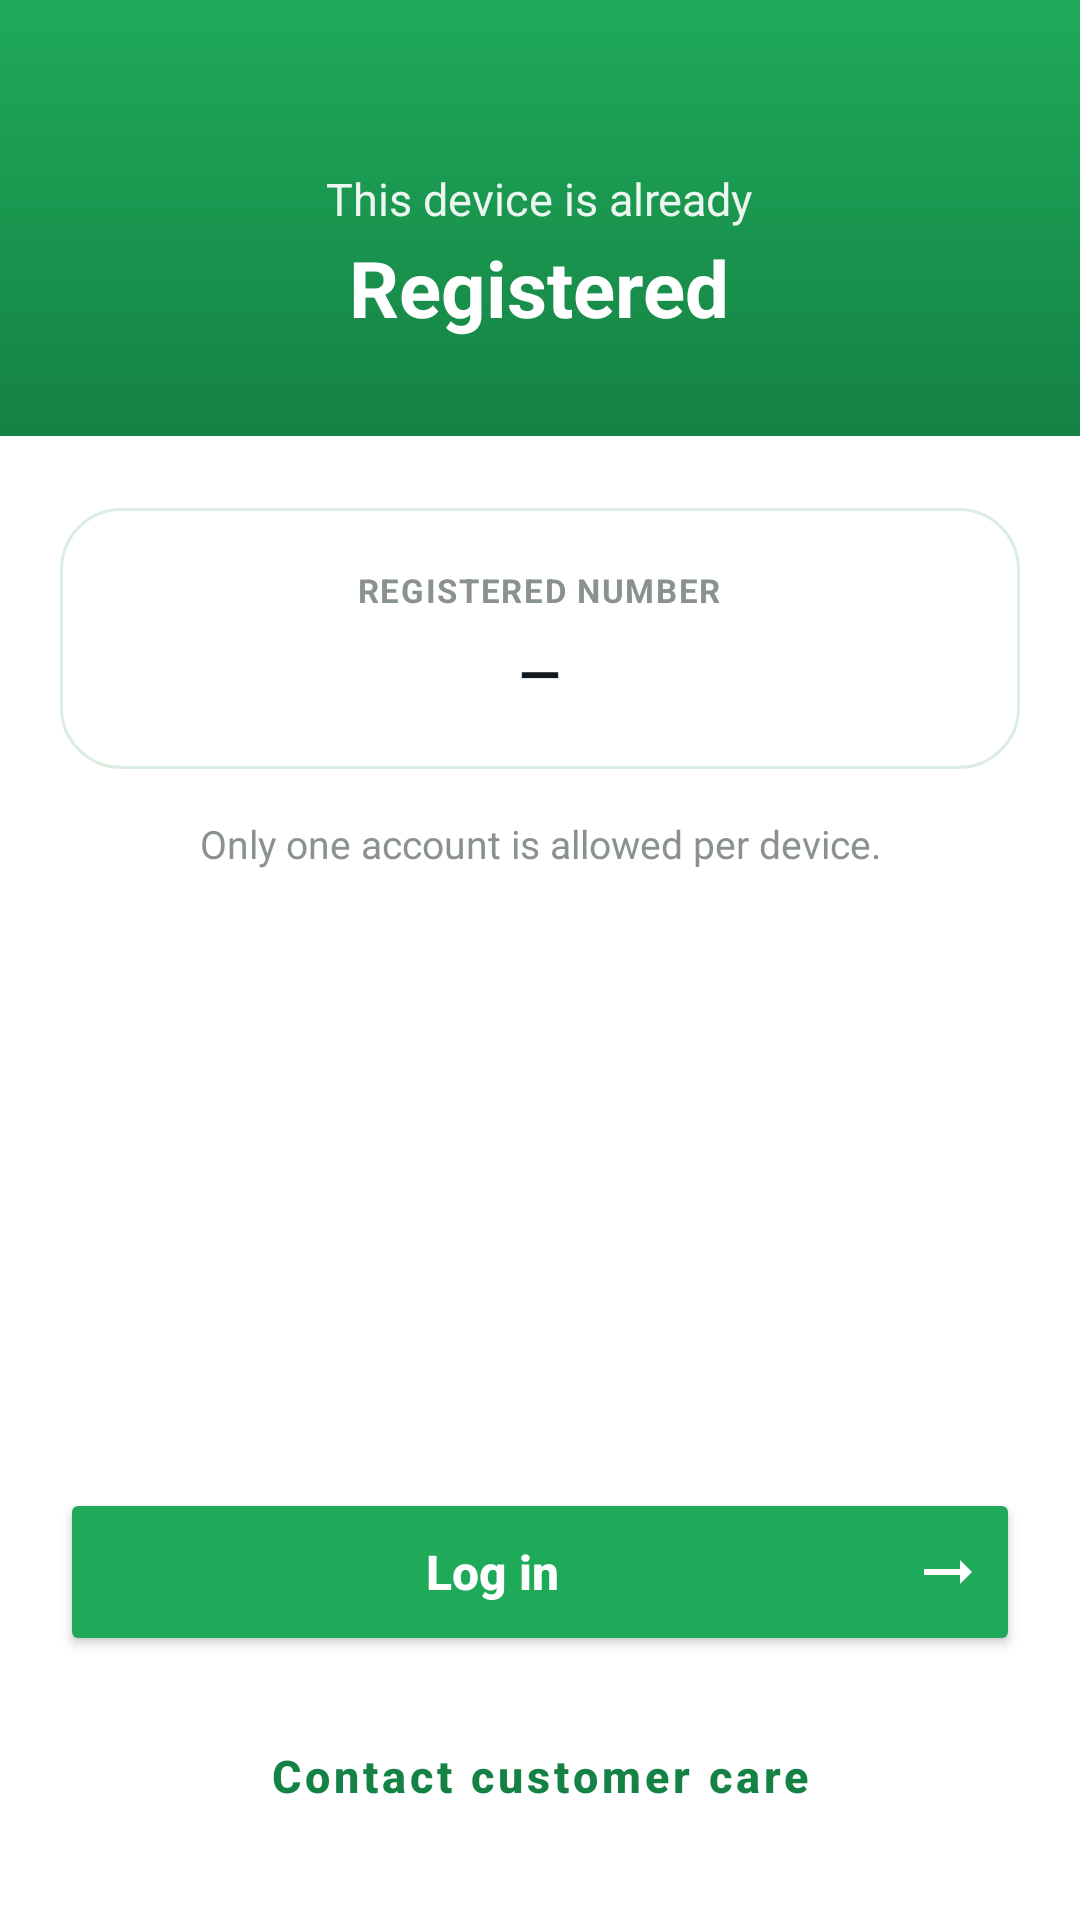

Produce the Android XML layout that renders to this screen, including the resource entries it uses.
<!-- AndroidManifest.xml: application theme Theme.VGKontact -->
<!-- res/layout/activity_device_blocked.xml -->
<?xml version="1.0" encoding="utf-8"?>
<FrameLayout xmlns:android="http://schemas.android.com/apk/res/android"
    xmlns:app="http://schemas.android.com/apk/res-auto"
    android:layout_width="match_parent"
    android:layout_height="match_parent"
    android:background="@color/white">

    <LinearLayout
        android:layout_width="match_parent"
        android:layout_height="match_parent"
        android:orientation="vertical">

        
        <LinearLayout
            android:layout_width="match_parent"
            android:layout_height="wrap_content"
            android:orientation="vertical"
            android:gravity="center_horizontal"
            android:background="@drawable/header_gradient"
            android:paddingTop="56dp"
            android:paddingStart="28dp"
            android:paddingEnd="28dp"
            android:paddingBottom="32dp">

            <TextView
                android:id="@+id/headerLineOne"
                android:layout_width="wrap_content"
                android:layout_height="wrap_content"
                android:text="This device is already"
                android:textSize="15sp"
                android:alpha="0.92"
                android:gravity="center"
                android:textColor="@color/white" />

            <TextView
                android:id="@+id/headerLineTwo"
                android:layout_width="wrap_content"
                android:layout_height="wrap_content"
                android:text="Registered"
                android:textSize="26sp"
                android:textStyle="bold"
                android:layout_marginTop="2dp"
                android:gravity="center"
                android:textColor="@color/white" />

        </LinearLayout>

        
        <LinearLayout
            android:layout_width="match_parent"
            android:layout_height="0dp"
            android:layout_weight="1"
            android:orientation="vertical"
            android:paddingStart="20dp"
            android:paddingEnd="20dp"
            android:paddingTop="24dp">

            <LinearLayout
                android:layout_width="match_parent"
                android:layout_height="wrap_content"
                android:orientation="vertical"
                android:gravity="center_horizontal"
                android:background="@drawable/card_background"
                android:padding="20dp">

                <TextView
                    android:id="@+id/registeredNumberLabel"
                    android:layout_width="wrap_content"
                    android:layout_height="wrap_content"
                    android:text="REGISTERED NUMBER"
                    android:textSize="11sp"
                    android:textStyle="bold"
                    android:textAllCaps="true"
                    android:letterSpacing="0.05"
                    android:textColor="@color/text_muted"
                    android:gravity="center"
                    android:layout_marginBottom="8dp" />

                <TextView
                    android:id="@+id/registeredNumberText"
                    android:layout_width="wrap_content"
                    android:layout_height="wrap_content"
                    android:text="—"
                    android:textSize="18sp"
                    android:textStyle="bold"
                    android:textColor="@color/vg_dark"
                    android:gravity="center" />

            </LinearLayout>

            <TextView
                android:id="@+id/bodyText"
                android:layout_width="match_parent"
                android:layout_height="wrap_content"
                android:text="Only one account is allowed per device."
                android:textSize="13sp"
                android:textColor="@color/text_muted"
                android:gravity="center"
                android:lineSpacingMultiplier="1.3"
                android:layout_marginTop="16dp" />

            
            <LinearLayout
                android:id="@+id/newDeviceIdCard"
                android:layout_width="match_parent"
                android:layout_height="wrap_content"
                android:orientation="vertical"
                android:gravity="center_horizontal"
                android:background="@drawable/card_background"
                android:padding="20dp"
                android:layout_marginTop="16dp"
                android:visibility="gone">

                <TextView
                    android:layout_width="wrap_content"
                    android:layout_height="wrap_content"
                    android:text="THIS DEVICE'S ID"
                    android:textSize="11sp"
                    android:textStyle="bold"
                    android:textAllCaps="true"
                    android:letterSpacing="0.05"
                    android:textColor="@color/text_muted"
                    android:gravity="center"
                    android:layout_marginBottom="8dp" />

                <TextView
                    android:id="@+id/newDeviceIdText"
                    android:layout_width="wrap_content"
                    android:layout_height="wrap_content"
                    android:text="—"
                    android:textSize="15sp"
                    android:textStyle="bold"
                    android:textColor="@color/vg_dark"
                    android:gravity="center"
                    android:textIsSelectable="true" />

                <TextView
                    android:id="@+id/copyDeviceIdText"
                    android:layout_width="wrap_content"
                    android:layout_height="wrap_content"
                    android:text="Tap to copy"
                    android:textSize="12sp"
                    android:textColor="@color/vg_green_dark"
                    android:gravity="center"
                    android:layout_marginTop="6dp"
                    android:padding="4dp" />

            </LinearLayout>

        </LinearLayout>

        <LinearLayout
            android:layout_width="match_parent"
            android:layout_height="wrap_content"
            android:orientation="vertical"
            android:padding="20dp">

            <Button
                android:id="@+id/loginButton"
                android:layout_width="match_parent"
                android:layout_height="56dp"
                android:text="Log in"
                android:textSize="16sp"
                android:textStyle="bold"
                android:textAllCaps="false"
                android:backgroundTint="@color/vg_green"
                android:textColor="@color/white"
                android:gravity="center"
                android:drawableEnd="@drawable/ic_arrow_forward"
                android:drawablePadding="8dp"
                android:layout_marginBottom="12dp"
                app:cornerRadius="16dp" />

            <Button
                android:id="@+id/contactCareButton"
                android:layout_width="match_parent"
                android:layout_height="56dp"
                android:text="Contact customer care"
                android:textSize="15sp"
                android:textStyle="bold"
                android:textAllCaps="false"
                style="@style/Widget.MaterialComponents.Button.OutlinedButton"
                android:textColor="@color/vg_green_dark"
                app:strokeColor="@color/vg_green"
                app:strokeWidth="1.5dp"
                app:backgroundTint="@android:color/transparent"
                android:gravity="center"
                app:cornerRadius="16dp" />

        </LinearLayout>

    </LinearLayout>

</FrameLayout>
<!-- resources referenced by this layout -->
<resources>
  <color name="text_muted">#8A928C</color>
  <color name="vg_dark">#111B21</color>
  <color name="vg_green">#1FAA59</color>
  <color name="vg_green_dark">#158245</color>
  <color name="white">#FFFFFF</color>
  <!-- drawable card_background (drawable) -->
  <?xml version="1.0" encoding="utf-8"?>
  <shape xmlns:android="http://schemas.android.com/apk/res/android"
      android:shape="rectangle">
      <solid android:color="@color/white" />
      <corners android:radius="20dp" />
      <stroke android:width="1dp" android:color="@color/stats_card_border" />
  </shape>
  <!-- drawable header_gradient (drawable) -->
  <?xml version="1.0" encoding="utf-8"?>
  <shape xmlns:android="http://schemas.android.com/apk/res/android"
      android:shape="rectangle">
      <gradient
          android:angle="270"
          android:startColor="@color/vg_green"
          android:endColor="@color/vg_green_dark" />
  </shape>
  <!-- drawable ic_arrow_forward (drawable) -->
  <?xml version="1.0" encoding="utf-8"?>
  <vector xmlns:android="http://schemas.android.com/apk/res/android"
      android:width="24dp"
      android:height="24dp"
      android:viewportWidth="24"
      android:viewportHeight="24"
      android:tint="@color/white">
      <path
          android:fillColor="@android:color/white"
          android:pathData="M16.01,11H4v2h12.01v3L20,12l-3.99,-4z"/>
  </vector>
  <style name="Theme.VGKontact" parent="Theme.MaterialComponents.DayNight.NoActionBar">
          
          <item name="colorPrimary">#25D366</item>
          <item name="colorPrimaryVariant">#128C7E</item>
          <item name="colorOnPrimary">#FFFFFF</item>
  
          
  
          
          <item name="android:windowBackground">#FFFFFF</item>
          <item name="android:textColorPrimary">#000000</item>
          <item name="android:textColorSecondary">#555555</item>
  
          
          <item name="android:windowSplashScreenBackground">#FFFFFF</item>
          <item name="android:windowSplashScreenIconBackgroundColor">#FFFFFF</item>
  
          
          <item name="android:forceDarkAllowed">false</item>
  
          
          <item name="popupMenuStyle">@style/VGKontactPopupMenu</item>
          <item name="popupTheme">@style/ThemeOverlay.MaterialComponents.Light</item>
  
          
      </style>
  <color name="stats_card_border">#DCEEE1</color>
  <style name="VGKontactPopupMenu" parent="Widget.MaterialComponents.PopupMenu">
          <item name="android:popupBackground">@android:color/white</item>
      </style>
</resources>
